Photos from the image-classification dataset "DATA SET" in the GitHub repository Vishalini-27/parallelANN. Its 6 classes are: healthy, anthracnose, phytophthora blight, brown spot, black spot, others.

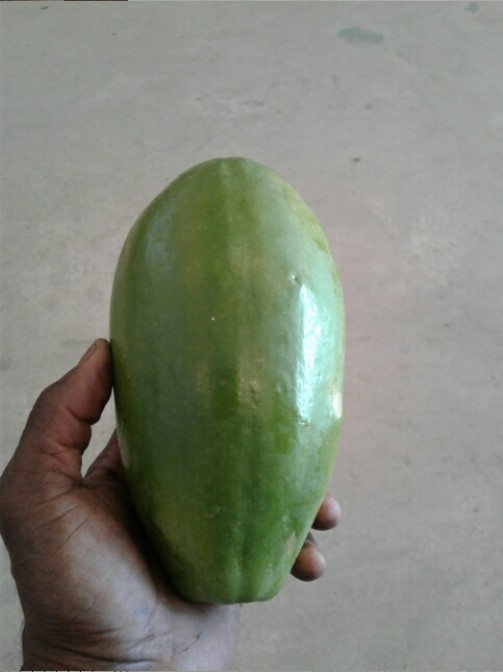
Label: healthy

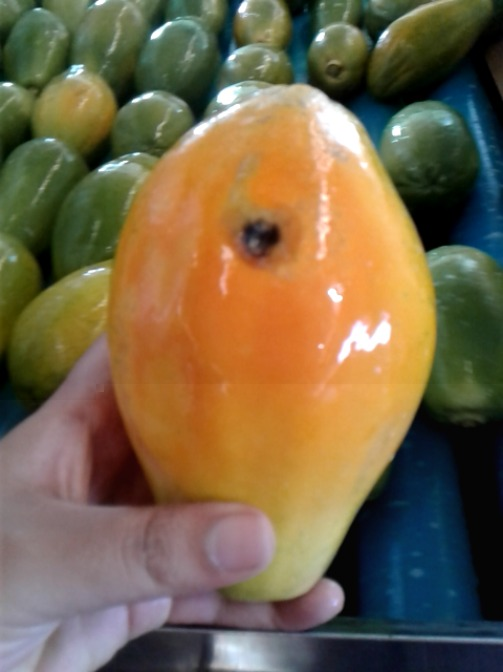
Label: anthracnose

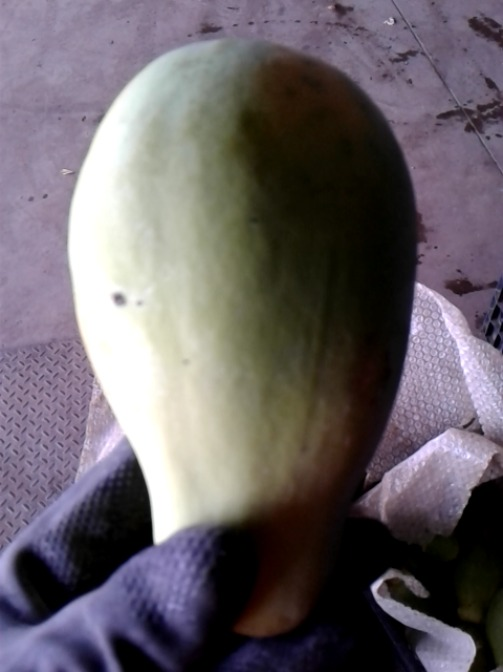
Label: black spot

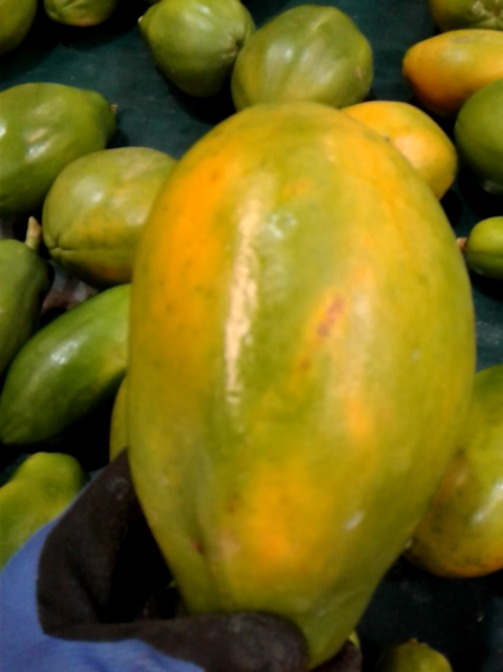
Label: brown spot

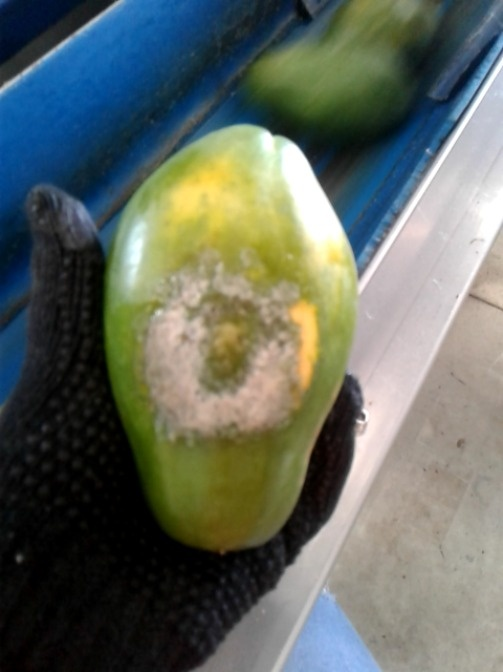
Label: phytophthora blight

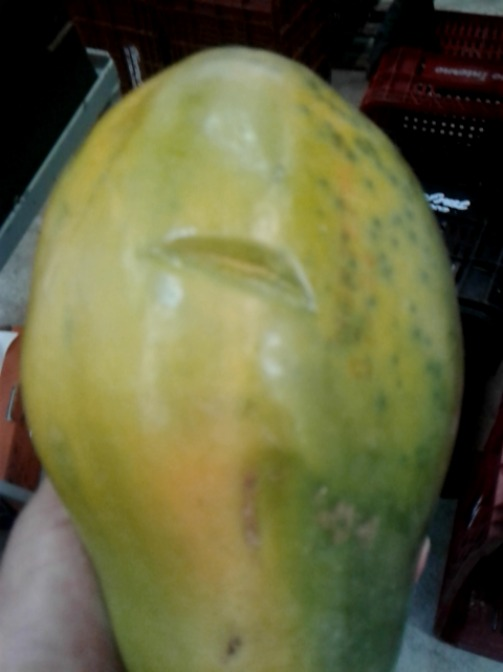
Label: others
